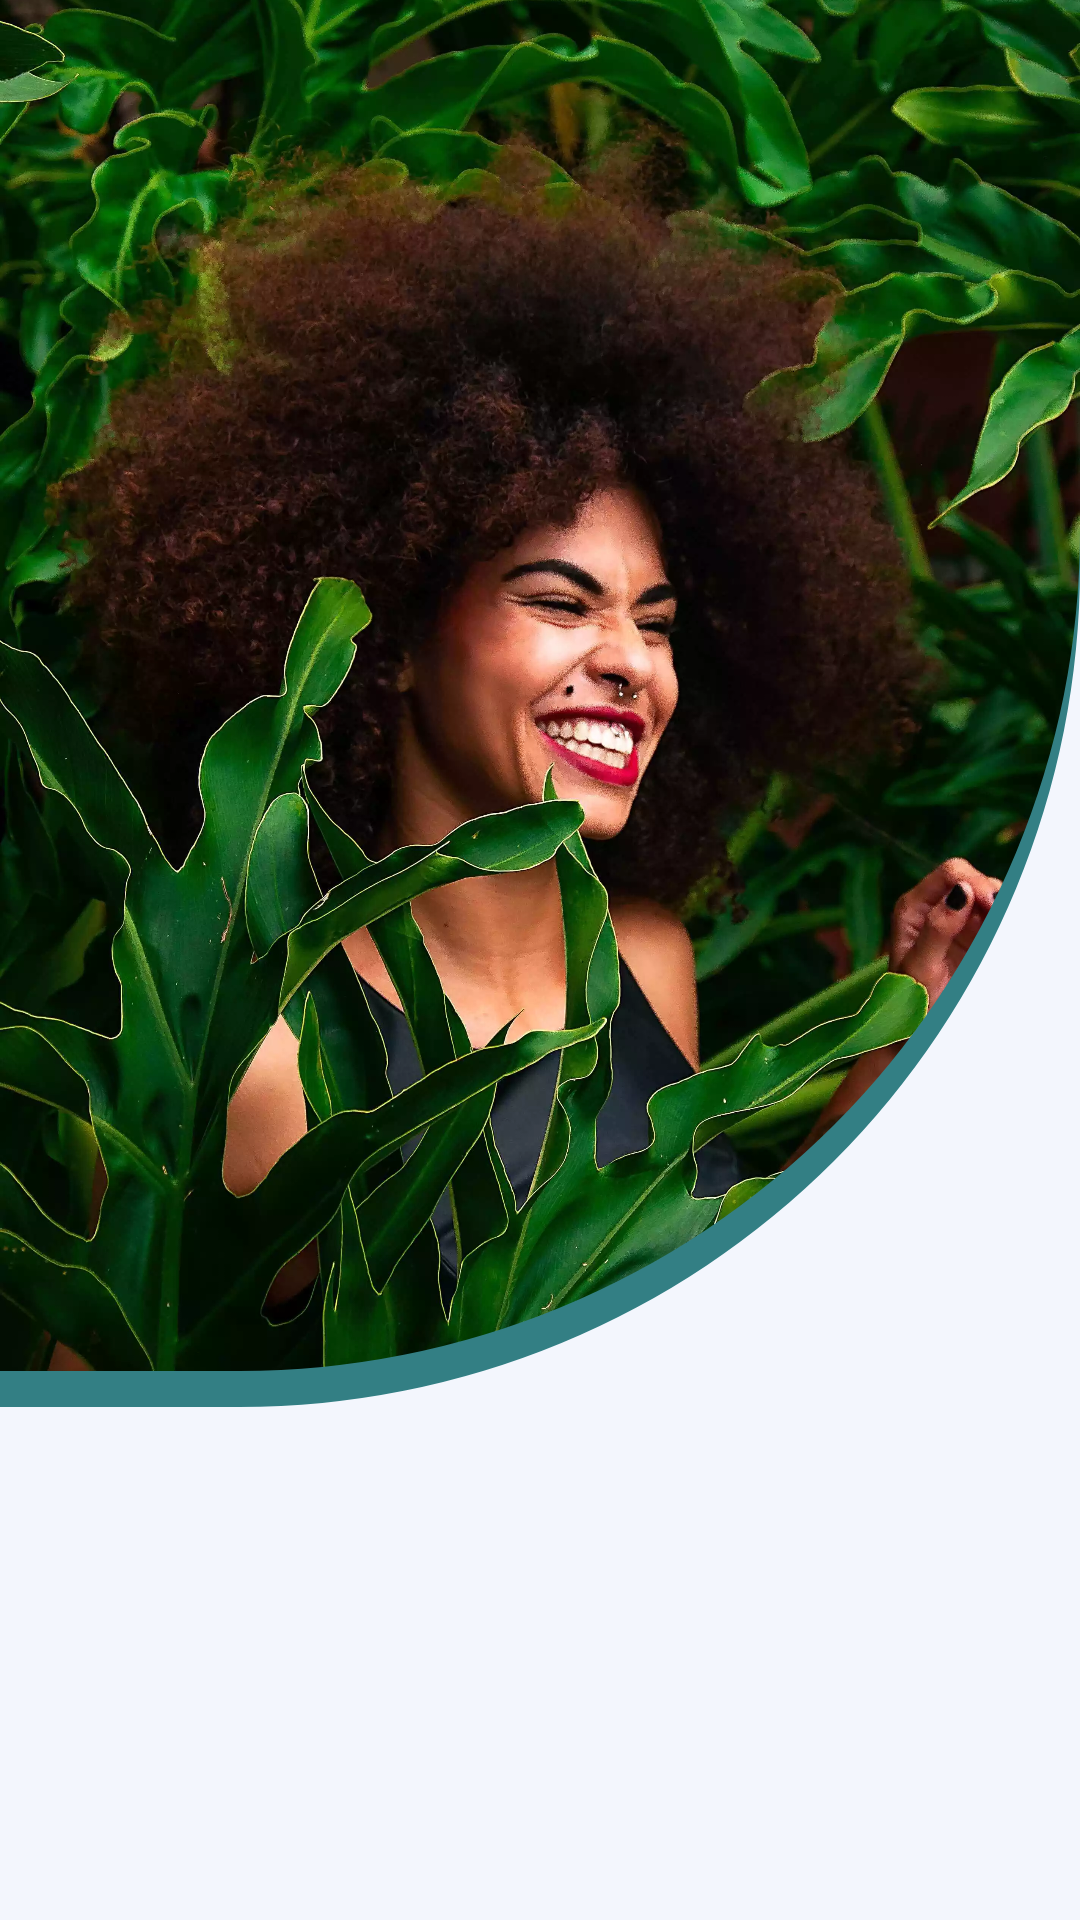

This screen was rendered from an Android layout file. Write that file and the resources it references.
<!-- AndroidManifest.xml: application theme Theme.PlanteraApp -->
<!-- res/layout/intro_slide_layout.xml -->
<?xml version="1.0" encoding="utf-8"?>
<RelativeLayout xmlns:android="http://schemas.android.com/apk/res/android"
    android:layout_width="match_parent"
    android:layout_height="match_parent"
    xmlns:app="http://schemas.android.com/apk/res-auto"
    android:background="@color/App_Container">


    <com.google.android.material.imageview.ShapeableImageView
        android:layout_width="match_parent"
        android:layout_height="0dp"
        android:layout_above="@id/intro_head"
        android:layout_alignParentTop="true"
        android:layout_centerHorizontal="true"
        android:layout_marginBottom="68dp"
        android:background="@color/Button_Primary"
        android:alpha="0.79"
        app:shapeAppearanceOverlay="@style/Image_oval_bottom" />

    <com.google.android.material.imageview.ShapeableImageView
        android:id="@+id/intro_image"
        android:layout_width="match_parent"
        android:layout_height="0dp"
        android:layout_above="@id/intro_head"
        android:layout_alignParentTop="true"
        android:layout_centerHorizontal="true"
        android:layout_marginBottom="80dp"
        android:scaleType="centerCrop"
        android:src="@drawable/img_intro1_image"
        app:contentPaddingBottom="-30dp"
        app:shapeAppearanceOverlay="@style/Image_oval_bottom" />


    <TextView
        android:id="@+id/intro_head"
        android:layout_width="match_parent"
        android:layout_height="wrap_content"
        android:layout_above="@id/intro_description"
        android:layout_centerHorizontal="true"
        android:layout_marginBottom="16dp"
        android:fontFamily="@font/cursive_font"
        android:textAlignment="center"
        android:textColor="@color/Primary_Font"
        android:textFontWeight="900"
        android:textSize="22sp" />

    <TextView
        android:id="@+id/intro_description"
        android:layout_width="match_parent"
        android:layout_height="wrap_content"
        android:layout_alignParentBottom="true"
        android:layout_centerHorizontal="true"
        android:layout_marginBottom="40dp"
        android:fontFamily="@font/opensans_semibold"
        android:paddingStart="16dp"
        android:paddingEnd="16dp"
        android:textAlignment="center"
        android:textColor="@color/Secondary_Font"
        android:textSize="13sp" />

</RelativeLayout>
<!-- resources referenced by this layout -->
<resources>
  <color name="App_Container">#F3F6FD</color>
  <color name="Button_Primary">#006064</color>
  <color name="Primary_Font">#000000</color>
  <color name="Secondary_Font">#737373</color>
  <!-- drawable img_intro1_image: jpg bitmap (drawable, 723529 bytes) -->
  <style name="Image_oval_bottom">
          <item name="cornerSizeBottomRight">280dp</item>
          <item name="cornerFamilyBottomRight">rounded</item>
      </style>
  <style name="Theme.PlanteraApp" parent="Theme.MaterialComponents.DayNight.NoActionBar">
          
          <item name="App_Container">@color/App_Container</item>
          <item name="Section_Container">@color/Section_Container</item>
          <item name="Primary_Font">@color/Primary_Font</item>
          <item name="Secondary_Font">@color/Secondary_Font</item>
          <item name="Button_Font">@color/Button_Font</item>
          <item name="Section_Shadow">@color/Section_Shadow</item>
          <item name="Button_Primary">@color/Button_Primary</item>
          <item name="Button_Secondary">@color/Button_Secondary</item>
          
          <item name="colorPrimary">?attr/Button_Primary</item>
          <item name="colorPrimaryVariant">?attr/App_Container</item>
          <item name="colorOnPrimary">?attr/Button_Font</item>
          
          <item name="colorSecondary">?attr/Section_Container</item>
          <item name="colorSecondaryVariant">?attr/Section_Shadow</item>
          <item name="colorOnSecondary">?attr/Primary_Font</item>
          
          <item name="android:windowBackground">#fff</item>
          <item name="windowActionBar">false</item>
          <item name="android:windowFullscreen">true</item>
          <item name="android:windowContentOverlay">@null</item>
          <item name="windowNoTitle">true</item>
      </style>
  <color name="Section_Container">#FFFFFF</color>
  <color name="Button_Font">#FFFFFF</color>
  <color name="Section_Shadow">#DBDBDB</color>
  <color name="Button_Secondary">#0195AE</color>
</resources>
